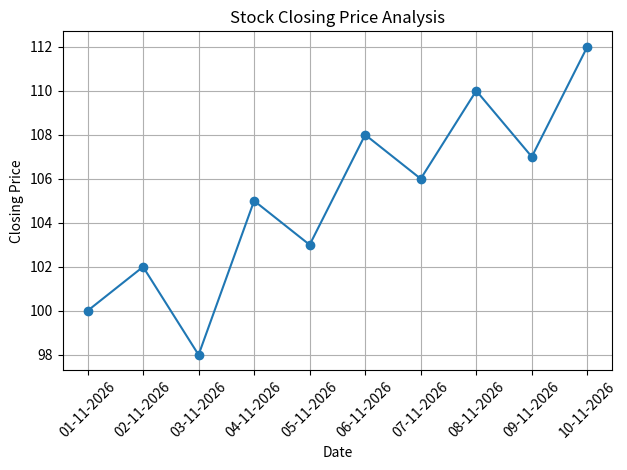

Python code for this plot:
import pandas as pd
import matplotlib.pyplot as plt

# Sample stock data
data = {
    "Date": [
        "01-11-2026", "02-11-2026", "03-11-2026",
        "04-11-2026", "05-11-2026", "06-11-2026",
        "07-11-2026", "08-11-2026", "09-11-2026",
        "10-11-2026"
    ],
    "Close": [100, 102, 98, 105, 103, 108, 106, 110, 107, 112]
}

df = pd.DataFrame(data)

# Calculate variability
mean_price = df["Close"].mean()
std_price = df["Close"].std()
variance = df["Close"].var()
minimum = df["Close"].min()
maximum = df["Close"].max()
price_range = maximum - minimum
cv = (std_price / mean_price) * 100

# Display results
print("Stock Price Variability Analysis")
print("-----------------------------")
print("Mean Closing Price:", round(mean_price, 2))
print("Standard Deviation:", round(std_price, 2))
print("Variance:", round(variance, 2))
print("Minimum Price:", minimum)
print("Maximum Price:", maximum)
print("Price Range:", price_range)
print("Coefficient of Variation:", round(cv, 2), "%")

# Analyze variability
if cv < 5:
    print("Stock price variability: Low")
elif cv < 15:
    print("Stock price variability: Moderate")
else:
    print("Stock price variability: High")

# Plot stock prices
plt.plot(df["Date"], df["Close"], marker="o")
plt.xlabel("Date")
plt.ylabel("Closing Price")
plt.title("Stock Closing Price Analysis")
plt.xticks(rotation=45)
plt.grid()
plt.tight_layout()
plt.show()
